10-way image classification set "SAR" from GitHub (danfye/01SAR_HROS); label vocabulary: photovoltaic, airplane, beach, bridge, crosswalk, golf course, oil tank, river, runway, ship.

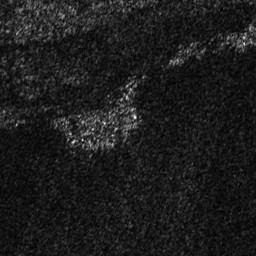
Label: beach

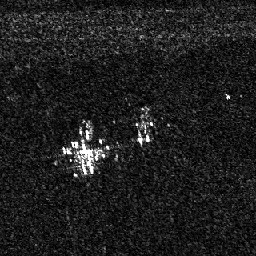
Label: airplane

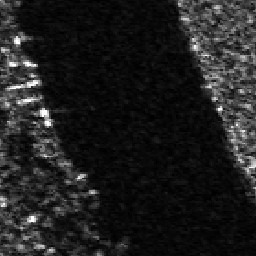
Label: river

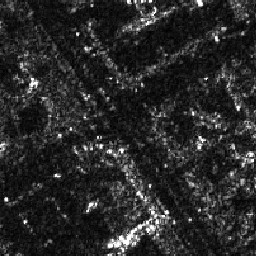
Label: crosswalk

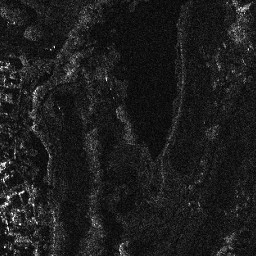
Label: golf course

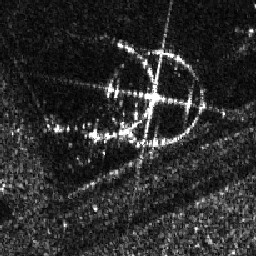
Label: oil tank
